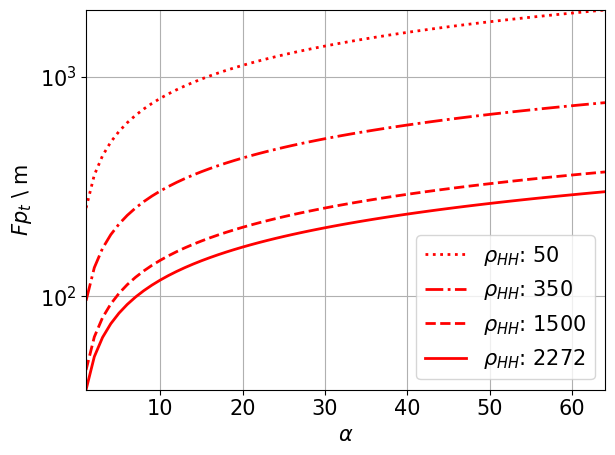

Python code for this plot:
import matplotlib
import matplotlib.pyplot as plt
import numpy as np

# plt.style.use('seaborn-darkgrid')
plt.rcParams.update({'font.size': 15})
plt.rcParams.update({"font.family": "Times New Roman"})

line_style = [ 'r:',  'r-.' , 'r--', 'r-' ]

# density
rho = np.array([50,350,1500,2272])
alpha = np.array(range(1,65))

# plots
fig, ax = plt.subplots()
fmin = 10000
fmax = 0
for i in range(0,4):
	f = np.sqrt( (10. * alpha ) / ( np.pi * rho[i] ) ) * 1000
	ax.plot(alpha, f, line_style[i], label=r'$\rho_{{HH}}$: {0}'.format(rho[i]), linewidth=2)
	if min(f) < fmin:
		fmin = min(f)
	if max(f) > fmax:
		fmax = max(f)


ax.set(xlabel=r'$\alpha$', ylabel='$Fp_t$ \ m')
ax.grid()
plt.legend()
plt.legend(loc='lower right')
plt.xlim(min(alpha),max(alpha))
plt.ylim(fmin,fmax)
plt.yscale('symlog')
# plt.xscale('log')
plt.tight_layout()
fig.savefig("footprint_vs_alpha.pdf")
plt.show()
